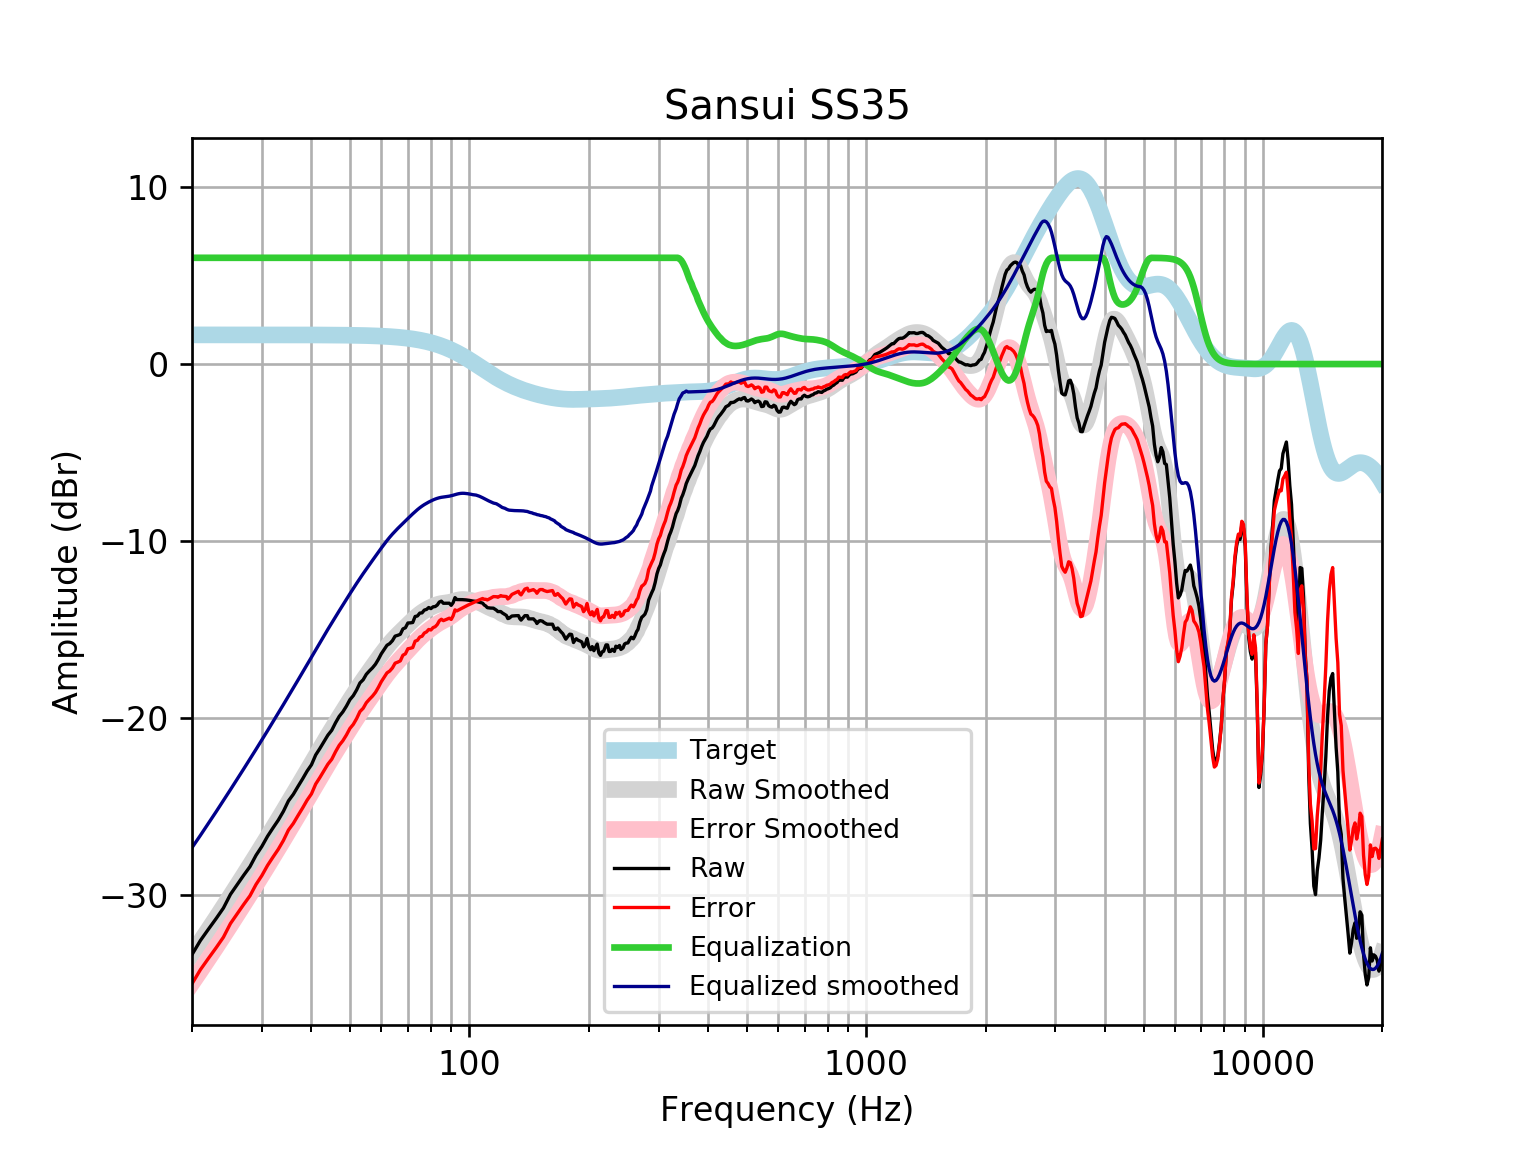

Source data for this figure (header and first rows):
frequency, raw, error, smoothed, error_smoothed, equalization, equalized_raw, equalized_smoothed, target
20, -33.35, -35, -33.31, -34.96, 6, -27.35, -27.31, 1.648
21, -32.55, -34.2, -32.61, -34.26, 6.0, -26.55, -26.61, 1.648
22, -31.91, -33.56, -31.94, -33.59, 6.0, -25.91, -25.94, 1.648
23, -31.32, -32.96, -31.28, -32.93, 6, -25.32, -25.28, 1.648
24, -30.72, -32.37, -30.65, -32.3, 6, -24.72, -24.65, 1.648
25, -29.95, -31.59, -30.03, -31.68, 6, -23.95, -24.03, 1.648
26, -29.4, -31.05, -29.44, -31.09, 6.0, -23.4, -23.44, 1.648
27, -28.87, -30.51, -28.86, -30.51, 6.0, -22.87, -22.86, 1.648
28, -28.38, -30.03, -28.3, -29.95, 6.0, -22.38, -22.3, 1.647
29, -27.74, -29.39, -27.76, -29.4, 6, -21.74, -21.76, 1.647
30, -27.24, -28.88, -27.22, -28.87, 6.0, -21.24, -21.22, 1.647
31, -26.67, -28.31, -26.71, -28.35, 6, -20.67, -20.71, 1.647
32, -26.2, -27.84, -26.2, -27.85, 6, -20.2, -20.2, 1.647
33, -25.75, -27.4, -25.71, -27.35, 6.0, -19.75, -19.71, 1.647
34, -25.25, -26.9, -25.23, -26.87, 6, -19.25, -19.23, 1.646
35, -24.67, -26.32, -24.75, -26.4, 6, -18.67, -18.75, 1.646
36, -24.3, -25.94, -24.29, -25.94, 6, -18.3, -18.29, 1.645
37, -23.85, -25.49, -23.84, -25.49, 6.0, -17.85, -17.84, 1.645
38, -23.43, -25.07, -23.4, -25.05, 6, -17.43, -17.4, 1.644
39, -22.99, -24.63, -22.97, -24.61, 6.0, -16.99, -16.97, 1.644
40, -22.63, -24.27, -22.55, -24.19, 6, -16.63, -16.55, 1.643
41, -22.07, -23.72, -22.14, -23.78, 6, -16.07, -16.14, 1.642
42, -21.71, -23.35, -21.74, -23.38, 6, -15.71, -15.74, 1.641
43, -21.33, -22.97, -21.35, -22.99, 6.0, -15.33, -15.35, 1.64
44, -20.96, -22.6, -20.98, -22.62, 6.0, -14.96, -14.98, 1.639
45, -20.68, -22.32, -20.62, -22.26, 6, -14.68, -14.62, 1.637
46, -20.26, -21.89, -20.27, -21.91, 6.0, -14.26, -14.27, 1.635
47, -19.89, -21.53, -19.93, -21.57, 6.0, -13.89, -13.93, 1.633
48, -19.64, -21.27, -19.6, -21.24, 6.0, -13.64, -13.6, 1.631
49, -19.32, -20.95, -19.28, -20.91, 6, -13.32, -13.28, 1.629
50, -18.95, -20.58, -18.97, -20.6, 6, -12.95, -12.97, 1.626
51, -18.72, -20.35, -18.67, -20.3, 6, -12.72, -12.67, 1.623
52, -18.4, -20.02, -18.38, -20, 6, -12.4, -12.38, 1.62
53, -18.01, -19.62, -18.1, -19.72, 6, -12.01, -12.1, 1.616
54, -17.83, -19.44, -17.84, -19.45, 6.0, -11.83, -11.84, 1.612
55, -17.52, -19.13, -17.58, -19.19, 6.0, -11.52, -11.58, 1.607
56, -17.33, -18.93, -17.33, -18.93, 6, -11.33, -11.33, 1.602
57, -17.16, -18.75, -17.09, -18.68, 6, -11.16, -11.09, 1.596
58, -16.95, -18.54, -16.85, -18.44, 6.0, -10.95, -10.85, 1.59
59, -16.67, -18.25, -16.62, -18.2, 6, -10.67, -10.62, 1.583
60, -16.36, -17.93, -16.39, -17.97, 6, -10.36, -10.39, 1.576
61, -16.12, -17.69, -16.17, -17.74, 6, -10.12, -10.17, 1.568
62, -15.88, -17.44, -15.97, -17.53, 6.0, -9.882, -9.97, 1.559
63, -15.78, -17.33, -15.78, -17.33, 6.0, -9.785, -9.779, 1.549
64, -15.62, -17.16, -15.6, -17.14, 6, -9.62, -9.602, 1.538
65, -15.36, -16.89, -15.44, -16.97, 6, -9.364, -9.438, 1.527
66, -15.32, -16.83, -15.28, -16.8, 6, -9.319, -9.285, 1.514
67, -15.26, -16.76, -15.14, -16.64, 6, -9.26, -9.139, 1.501
68, -14.96, -16.44, -15, -16.48, 6, -8.956, -8.998, 1.486
69, -14.89, -16.36, -14.86, -16.33, 6, -8.893, -8.86, 1.471
70, -14.62, -16.08, -14.72, -16.18, 6.0, -8.623, -8.723, 1.454
71, -14.61, -16.05, -14.59, -16.02, 6.0, -8.615, -8.589, 1.436
72, -14.59, -16.01, -14.46, -15.88, 6, -8.595, -8.459, 1.416
73, -14.26, -15.65, -14.34, -15.73, 6.0, -8.256, -8.336, 1.395
74, -14.23, -15.6, -14.22, -15.59, 6, -8.225, -8.22, 1.373
75, -14.06, -15.41, -14.12, -15.46, 6, -8.064, -8.115, 1.349
76, -14.05, -15.37, -14.02, -15.34, 6, -8.049, -8.021, 1.324
77, -13.89, -15.19, -13.94, -15.23, 6, -7.892, -7.937, 1.297
78, -13.86, -15.13, -13.86, -15.13, 6, -7.856, -7.861, 1.269
79, -13.75, -14.99, -13.79, -15.03, 6, -7.749, -7.793, 1.239
... 553 more rows
